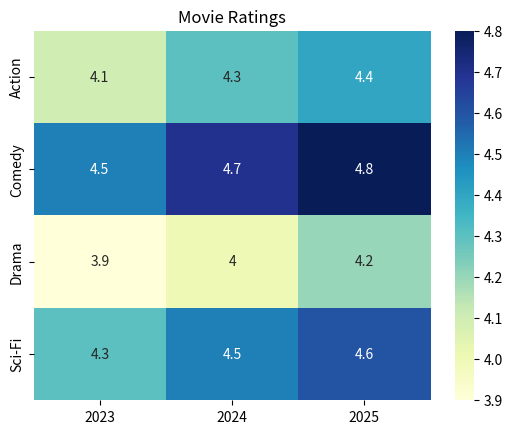

This chart was generated by the following Python code:
import pandas as pd
import seaborn as sns
import matplotlib.pyplot as plt

ratings = pd.DataFrame({
'2023':[4.1,4.5,3.9,4.3],
'2024':[4.3,4.7,4.0,4.5],
'2025':[4.4,4.8,4.2,4.6]
},
index=['Action','Comedy','Drama','Sci-Fi'])

sns.heatmap(ratings,
            annot=True,
            cmap='YlGnBu')

plt.title("Movie Ratings")

plt.savefig("scenario8.png", dpi=300, bbox_inches="tight")
plt.show()
